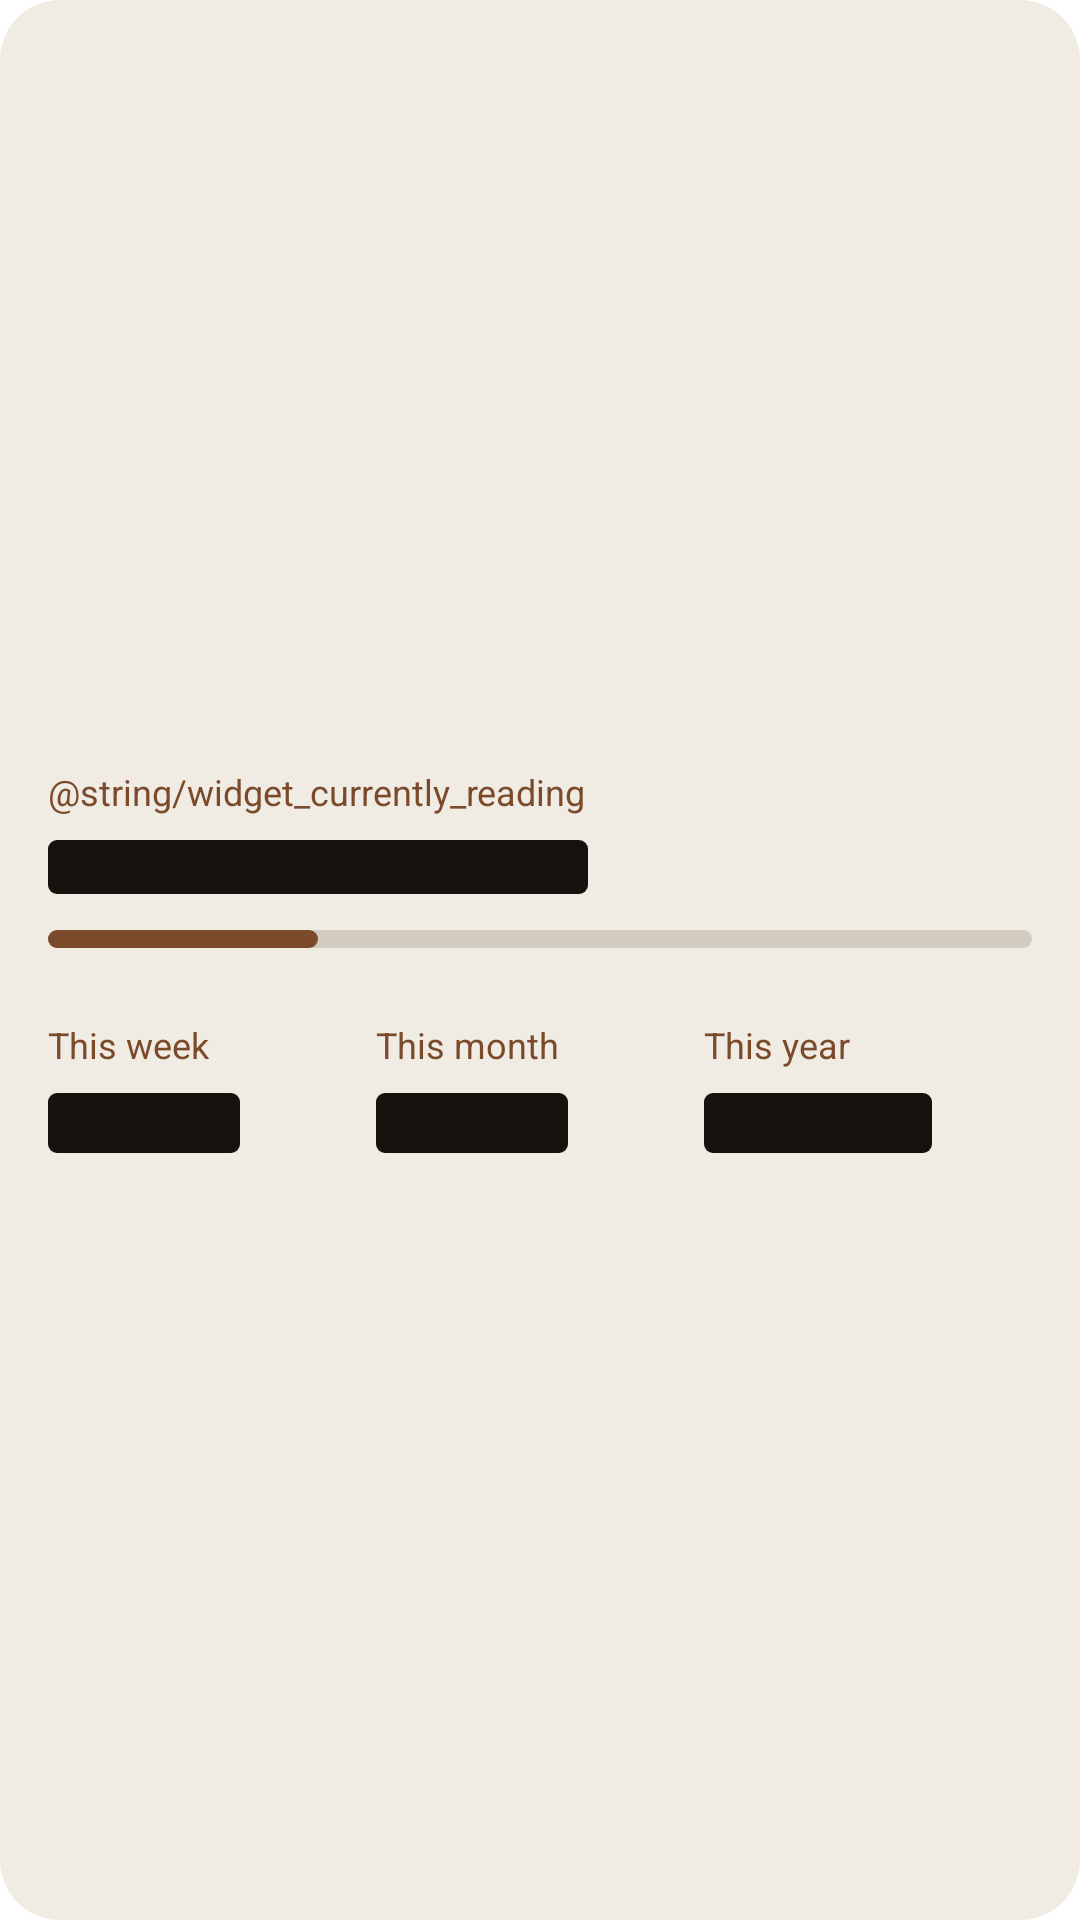

Write the Android layout XML for this screen, with the resource values it uses.
<!-- AndroidManifest.xml: application theme Theme.Liseur.Starting -->
<!-- res/layout/widget_preview_stats.xml -->
<?xml version="1.0" encoding="utf-8"?>
<LinearLayout xmlns:android="http://schemas.android.com/apk/res/android"
    android:layout_width="match_parent"
    android:layout_height="match_parent"
    android:orientation="vertical"
    android:gravity="center_vertical"
    android:padding="16dp"
    android:background="@drawable/widget_preview_card">
    <TextView android:layout_width="match_parent" android:layout_height="wrap_content"
        android:text="@string/widget_currently_reading" android:textSize="12sp"
        android:textColor="@color/widget_preview_fill" />
    <FrameLayout android:layout_width="180dp" android:layout_height="18dp"
        android:layout_marginTop="8dp" android:background="@drawable/widget_preview_block"
        android:backgroundTint="@color/widget_preview_ink" />
    <FrameLayout android:layout_width="match_parent" android:layout_height="6dp"
        android:layout_marginTop="12dp" android:background="@drawable/widget_preview_block"
        android:backgroundTint="@color/widget_preview_rule">
        <FrameLayout android:layout_width="90dp" android:layout_height="match_parent"
            android:background="@drawable/widget_preview_block"
            android:backgroundTint="@color/widget_preview_fill" />
    </FrameLayout>
    <LinearLayout android:layout_width="match_parent" android:layout_height="wrap_content"
        android:orientation="horizontal" android:layout_marginTop="24dp">
        <LinearLayout android:layout_width="0dp" android:layout_height="wrap_content"
            android:layout_weight="1" android:orientation="vertical">
            <TextView android:layout_width="match_parent" android:layout_height="wrap_content"
                android:text="@string/reading_stats_this_week_local" android:textSize="12sp"
                android:textColor="@color/widget_preview_fill" />
            <FrameLayout android:layout_width="64dp" android:layout_height="20dp"
                android:layout_marginTop="8dp" android:background="@drawable/widget_preview_block"
                android:backgroundTint="@color/widget_preview_ink" />
        </LinearLayout>
        <LinearLayout android:layout_width="0dp" android:layout_height="wrap_content"
            android:layout_weight="1" android:orientation="vertical">
            <TextView android:layout_width="match_parent" android:layout_height="wrap_content"
                android:text="@string/reading_stats_this_month_local" android:textSize="12sp"
                android:textColor="@color/widget_preview_fill" />
            <FrameLayout android:layout_width="64dp" android:layout_height="20dp"
                android:layout_marginTop="8dp" android:background="@drawable/widget_preview_block"
                android:backgroundTint="@color/widget_preview_ink" />
        </LinearLayout>
        <LinearLayout android:layout_width="0dp" android:layout_height="wrap_content"
            android:layout_weight="1" android:orientation="vertical">
            <TextView android:layout_width="match_parent" android:layout_height="wrap_content"
                android:text="@string/reading_stats_this_year_local" android:textSize="12sp"
                android:textColor="@color/widget_preview_fill" />
            <FrameLayout android:layout_width="76dp" android:layout_height="20dp"
                android:layout_marginTop="8dp" android:background="@drawable/widget_preview_block"
                android:backgroundTint="@color/widget_preview_ink" />
        </LinearLayout>
    </LinearLayout>
</LinearLayout>
<!-- resources referenced by this layout -->
<resources>
  <color name="widget_preview_fill">#7A4A2B</color>
  <color name="widget_preview_ink">#15110C</color>
  <color name="widget_preview_rule">#D3CCC1</color>
  <!-- drawable widget_preview_block (drawable) -->
  <?xml version="1.0" encoding="utf-8"?>
  <shape xmlns:android="http://schemas.android.com/apk/res/android" android:shape="rectangle">
      <corners android:radius="3dp" />
      <solid android:color="@android:color/white" />
  </shape>
  <!-- drawable widget_preview_card (drawable) -->
  <?xml version="1.0" encoding="utf-8"?>
  <shape xmlns:android="http://schemas.android.com/apk/res/android" android:shape="rectangle">
      <corners android:radius="20dp" />
      <solid android:color="@color/widget_preview_card" />
  </shape>
  <string name="reading_stats_this_month_local">This month</string>
  <string name="reading_stats_this_week_local">This week</string>
  <string name="reading_stats_this_year_local">This year</string>
  <style name="Theme.Liseur.Starting" parent="Theme.SplashScreen">
          <item name="windowSplashScreenBackground">@color/paper</item>
          <item name="windowSplashScreenAnimatedIcon">@drawable/ic_splash_logo</item>
          
          <item name="windowSplashScreenIconBackgroundColor">@color/logo_field</item>
          <item name="postSplashScreenTheme">@style/Theme.Liseur</item>
      </style>
  <color name="widget_preview_card">#F0EBE3</color>
  <color name="paper">#FFFFFF</color>
  <!-- drawable ic_splash_logo: vector/xml drawable (drawable, 20087 chars, omitted) -->
  <color name="logo_field">#FCF4ED</color>
  <style name="Theme.Liseur" parent="android:Theme.Material.Light.NoActionBar">
          <item name="android:windowBackground">@color/paper</item>
      </style>
</resources>
